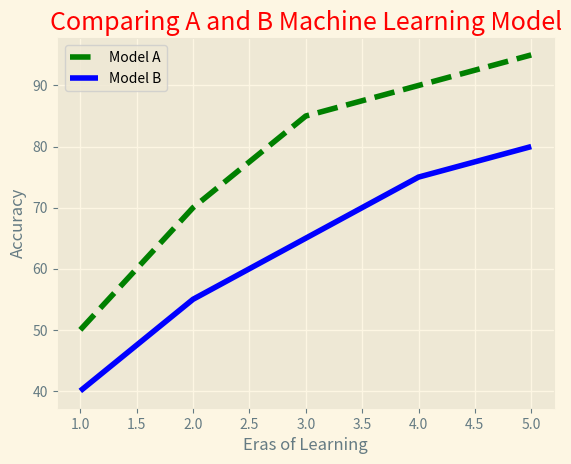

Write Python code to recreate this figure.
import matplotlib.pyplot as plt

# Данные: эпохи обучения и точность моделей
learning = []
for era in range(1, 6):
    learning.append(era)

accuracy_line_1 = [50, 70, 85, 90, 95]
accuracy_line_2 = [40, 55, 65, 75, 80]

plt.style.use("Solarize_Light2")
fig, ax = plt.subplots()
ax.plot(learning, accuracy_line_1, c="Green", linestyle="--", label="Model A", linewidth=4)
ax.plot(learning, accuracy_line_2, c="Blue", label="Model B", linewidth=4)
# Создание легенды 
ax.legend()

# Задание заголовков
title = "Comparing A and B Machine Learning Model"
ax.set_title(title, fontsize=18, color="Red")
ax.set_xlabel("Eras of Learning", fontsize=12)
ax.set_ylabel("Accuracy", fontsize=12)

plt.show()
